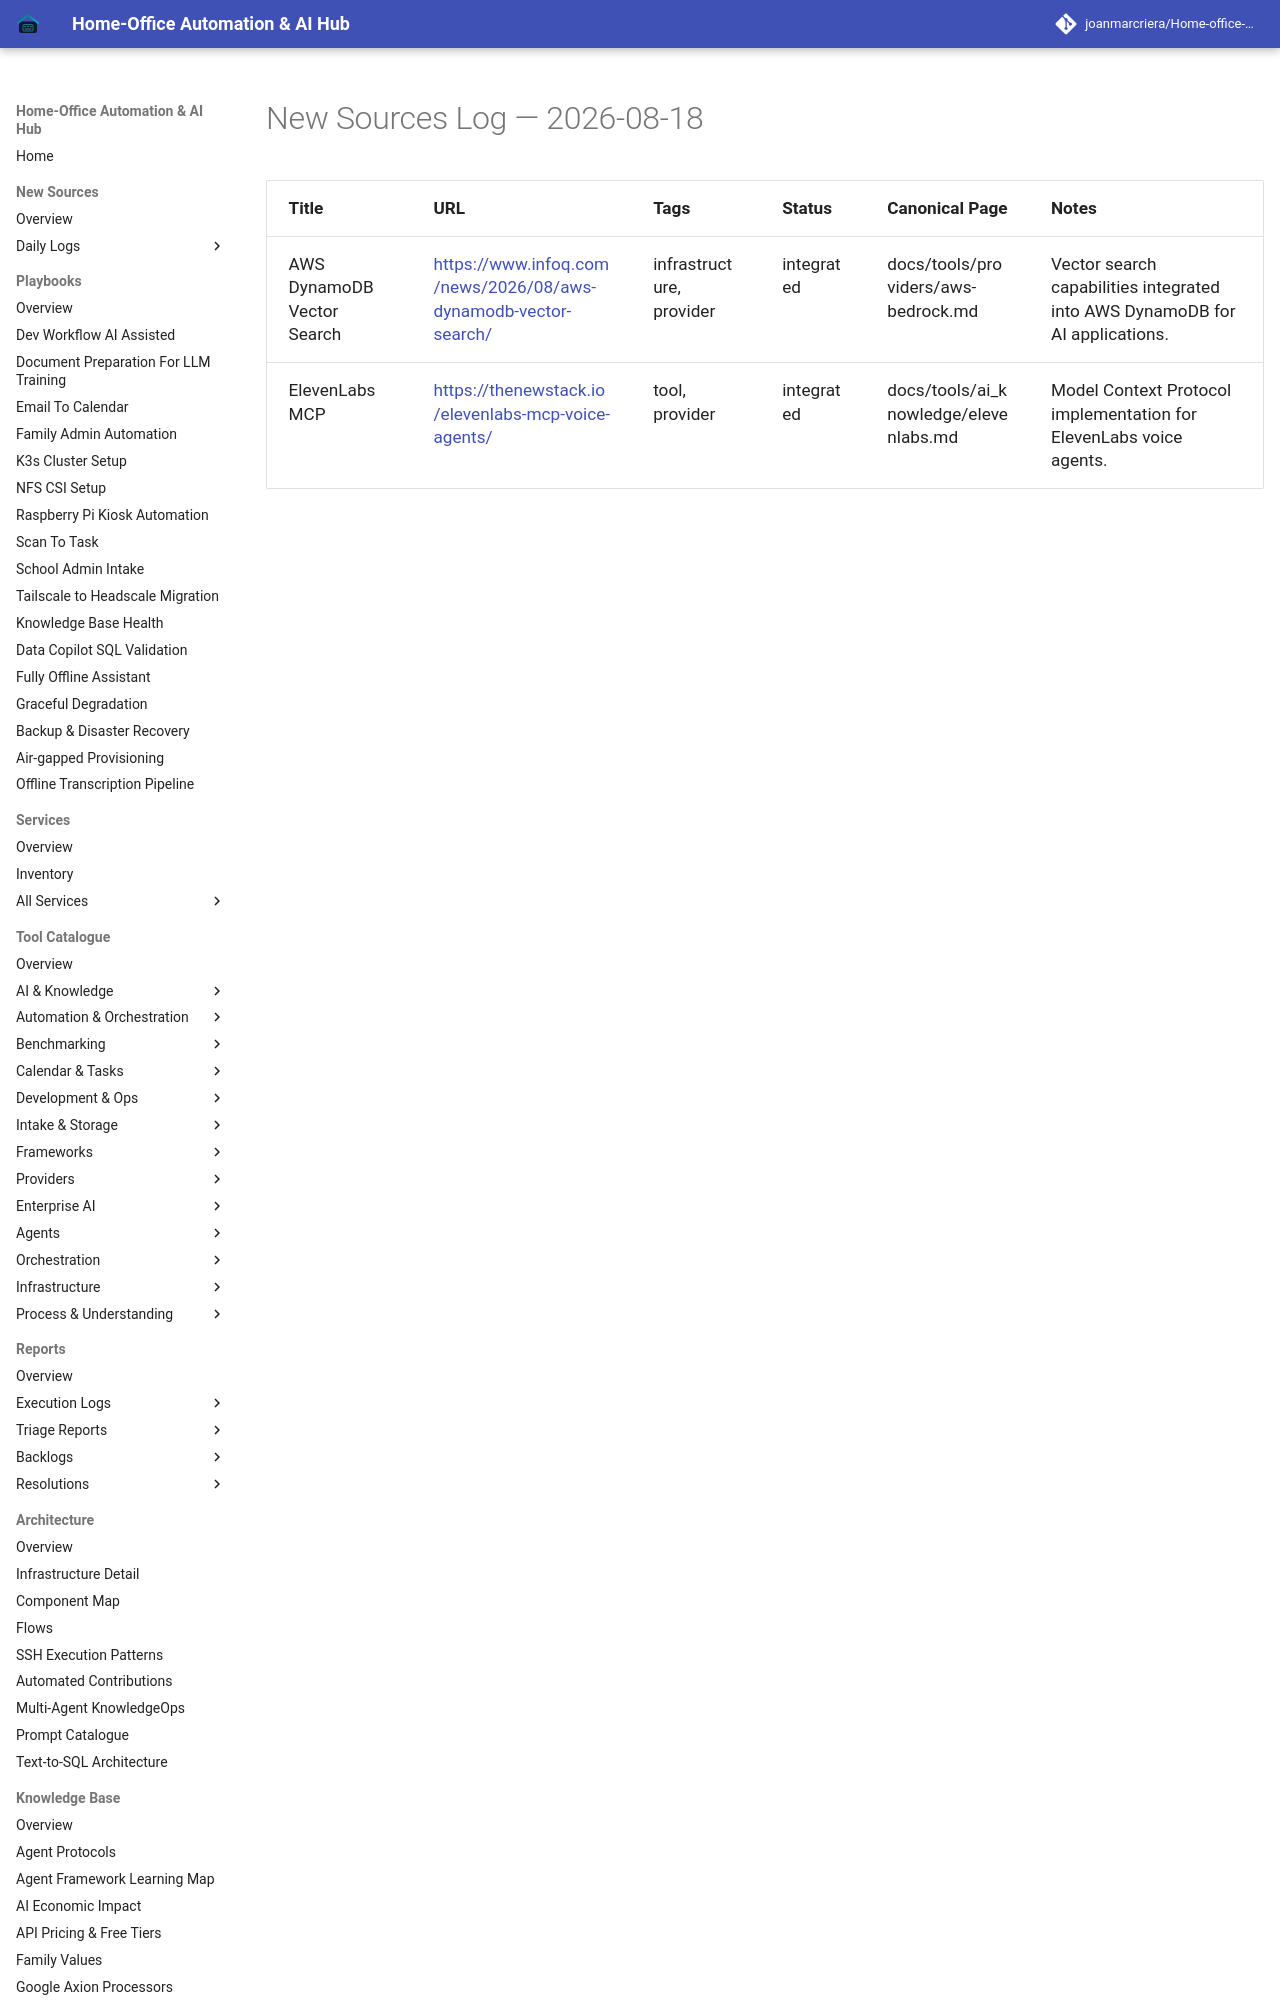

repository: joanmarcriera/Home-office-automations · page: new-sources/2026-08-18/index.html · generator: mkdocs

# New Sources Log — 2026-08-18

| Title | URL | Tags | Status | Canonical Page | Notes |
| :--- | :--- | :--- | :--- | :--- | :--- |
| AWS DynamoDB Vector Search | [https://www.infoq.com/news/2026/08/aws-dynamodb-vector-search/](https://www.infoq.com/news/2026/08/aws-dynamodb-vector-search/) | infrastructure, provider | integrated | docs/tools/providers/aws-bedrock.md | Vector search capabilities integrated into AWS D
